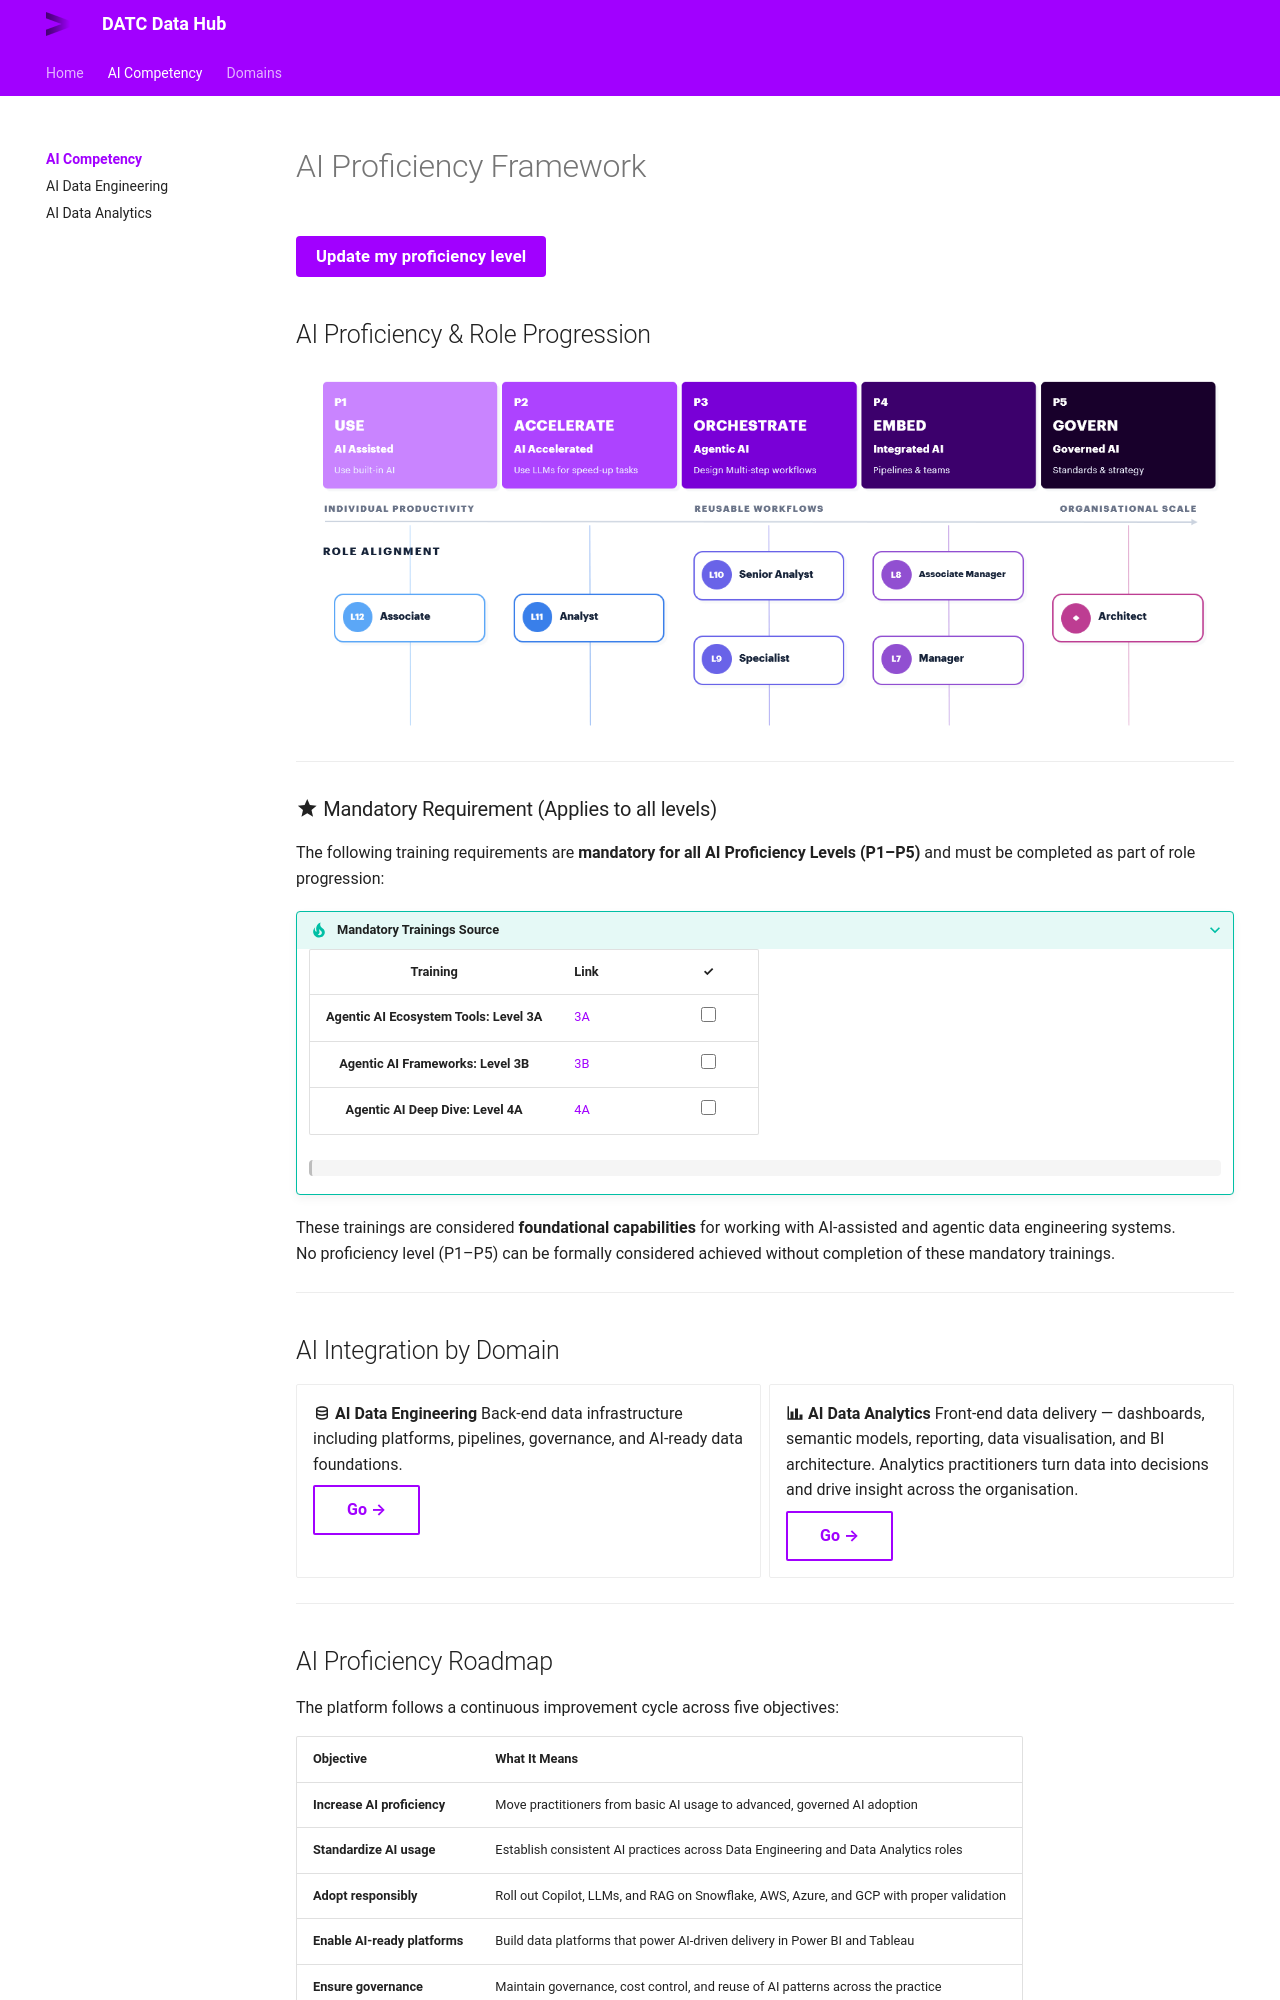

repository: RoseWhip/datc-data-hub-ai-competency · page: ai-competency/index.html · generator: mkdocs

# AI Proficiency Framework
[Update my proficiency level](https://forms.cloud.microsoft/r/97G6CwDtxv){ .ps-update-link target="_blank" }
---
## AI Proficiency & Role Progression

<figure markdown="span">
  ![Image title](../graphs/AI%20Proficiency%20Scale%20and%20Roles.png)
</figure>

---


### :material-star: Mandatory Requirement (Applies to all levels)

The following training requirements are **mandatory for all AI Proficiency Levels (P1–P5)** and must be completed as part of role progression:

???+ tip "Mandatory Trainings Source " 
    | Training | Link | ✓ |
    |:---:|---|:---:|
    **Agentic AI Ecosystem Tools: Level 3A** | [3A](https://wd103.myworkday.com/accenture/learning/program/4510d076039210016cc0344f0eeb0000) | <input type="checkbox" class="course-done" data-level="de-p0" data-mandatory="true" data-id="de-p0-3A"> |
    **Agentic AI Frameworks: Level 3B** | [3B](https://wd103.myworkday.com/accenture/learning/program/9a74c413ff121001288f4f5ca96e0000) | <input type="checkbox" class="course-done" data-level="de-p0" data-mandatory="true" data-id="de-p0-3B"> |
    **Agentic AI Deep Dive: Level 4A** | [4A](https://wd103.myworkday.com/accenture/learning/program/eca5e091d3641000b8fcc66ddce90000?type=2d29754fdb8e100008b50ff6bc94003b) | <input type="checkbox" class="course-done" data-level="de-p0" data-mandatory="true" data-id="de-p0-4A"> |

    <div class="level-progress" data-level="de-p0"></div>

These trainings are considered **foundational capabilities** for working with AI-assisted and agentic data engineering systems.  
No proficiency level (P1–P5) can be formally considered achieved without completion of these mandatory trainings.

---


## AI Integration by Domain

<div class="grid cards" markdown>
-   :material-database-outline: **AI Data Engineering**
  Back-end data infrastructure including platforms, pipelines, governance, and AI-ready data foundations.

    [Go →](ai-data-engineering.md){ .md-button }
    
-   :material-chart-bar: **AI Data Analytics**
  Front-end data delivery — dashboards, semantic models, reporting, data visualisation, and BI architecture. Analytics practitioners turn data into decisions and drive insight across the organisation.

    [Go →](ai-data-analytics.md){ .md-button }

</div>

---
